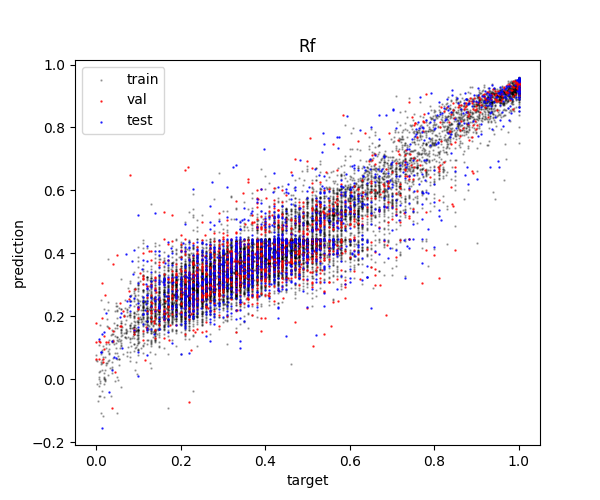

Data behind this chart, as committed beside it:
Rf_pred, Rf_true, set
0.2838, 0.45, train
-0.01113, 0.009394, train
0.3938, 0.41, train
0.5799, 0.7207, train
0.3136, 0.27, train
0.5823, 0.66, train
0.3688, 0.4159, train
0.9235, 0.9426, train
0.4836, 0.63, train
0.5347, 0.5572, train
0.6421, 0.55, train
0.2604, 0.22, train
0.4841, 0.55, train
0.4452, 0.54, train
0.3821, 0.4024, train
0.8374, 0.8324, train
0.1839, 0.15, train
0.8772, 0.9155, train
0.2182, 0.33, train
0.439, 0.5, train
0.4064, 0.49, train
0.3794, 0.4, train
0.9552, 1.0, train
0.2103, 0.13, train
0.4441, 0.51, train
0.2756, 0.24, train
0.4817, 0.68, train
0.3813, 0.51, train
0.7374, 0.8092, train
0.2183, 0.07442, train
0.3556, 0.28, train
0.2122, 0.2688, train
0.2893, 0.25, train
0.8984, 0.9037, train
0.3399, 0.24, train
0.792, 0.7267, train
0.3486, 0.51, train
0.2799, 0.275, train
0.4185, 0.46, train
0.3658, 0.21, train
0.3041, 0.2, train
0.428, 0.44, train
0.2568, 0.31, train
0.3665, 0.37, train
0.9058, 0.9839, train
0.2215, 0.1471, train
0.3535, 0.44, train
0.2693, 0.1985, train
0.4236, 0.4, train
0.7574, 0.8149, train
0.9142, 0.9603, train
0.3007, 0.3034, train
0.541, 0.52, train
0.5218, 0.53, train
0.4411, 0.47, train
0.3176, 0.26, train
0.2616, 0.19, train
0.5484, 0.63, train
0.8993, 0.71, train
0.4055, 0.3, train
... 14,651 more rows
